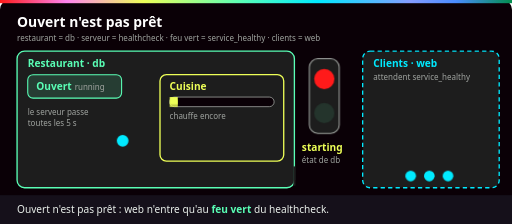
t = 0.00 s
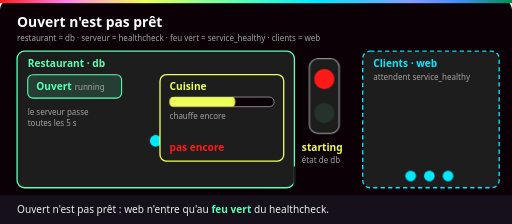
t = 1.55 s
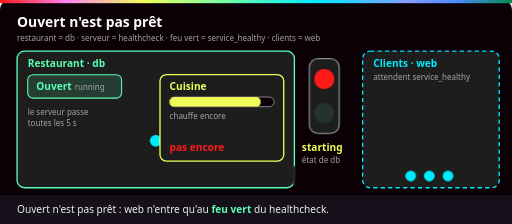
t = 3.03 s
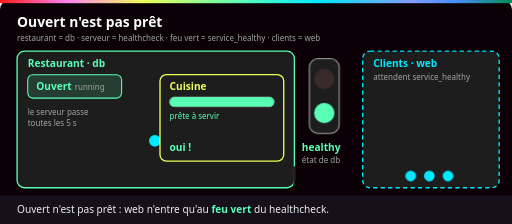
t = 4.70 s
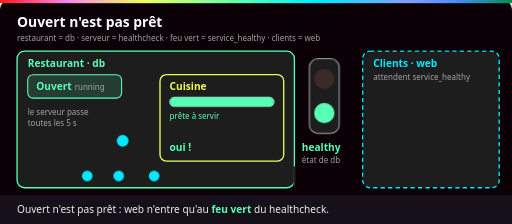
t = 6.09 s
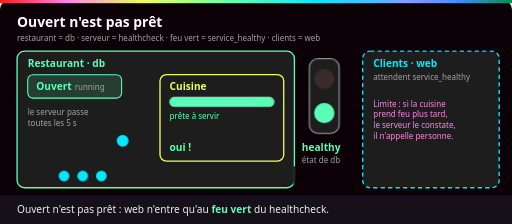
t = 7.98 s

The animated SVG that drew these frames (rendered in a browser with its animation timeline set to each time). Animation: 11 CSS @keyframes rules; one cycle of 9.24 s, repeats indefinitely.

<svg xmlns="http://www.w3.org/2000/svg" viewBox="0 0 960 420" role="img" aria-labelledby="t d">
  <title id="t">Ouvert n'est pas prêt : web attend le feu vert de la base</title>
  <desc id="d">Le restaurant (db) a ouvert ses portes, il est running, mais la cuisine chauffe encore. Le serveur (le healthcheck) passe en cuisine à intervalle régulier : pas encore, pas encore, puis oui. Le feu passe au vert, l'état devient healthy, et seulement alors les clients (web) entrent. Limite : si la cuisine prend feu plus tard, le serveur le constate mais n'appelle personne.</desc>
  <defs>
    <linearGradient id="ynov" x1="0" x2="1">
      <stop offset="0" stop-color="#ff1a1a"/><stop offset=".13" stop-color="#ff84ef"/>
      <stop offset=".28" stop-color="#eeff57"/><stop offset=".47" stop-color="#5affb6"/>
      <stop offset=".62" stop-color="#00eaff"/><stop offset=".8" stop-color="#859cff"/>
      <stop offset=".89" stop-color="#4a8cff"/><stop offset="1" stop-color="#018e4d"/>
    </linearGradient>
    <style>
      text { font-family: Bahnschrift, "Barlow Semi Condensed", "Segoe UI", Arial, sans-serif; }
      .titre { font-size: 26px; font-weight: 700; fill: #fff; }
      .label { font-size: 19px; font-weight: 700; }
      .petit { font-size: 15px; fill: #a0a4a0; }
      .legende { font-size: 19px; fill: #eaf0eb; }
      .boite { fill: #1d1d1d; stroke-width: 2.5; }
      /* 9 s : trois passages du serveur (pas encore, pas encore, oui), feu vert, puis les clients entrent. */
      .serveur { animation: serveur 9s infinite both; }
      @keyframes serveur {
        0%, 4% { transform: translate(0, 0); }
        8%, 18% { transform: translate(62px, 0); } 22% { transform: translate(0, 0); }
        24%, 34% { transform: translate(62px, 0); } 38% { transform: translate(0, 0); }
        40%, 52% { transform: translate(62px, 0); } 56%, 100% { transform: translate(0, 0); }
      }
      .q { animation: q 9s infinite both; opacity: 0; }
      @keyframes q { 0%, 6% { opacity: 0; } 8%, 13% { opacity: 1; } 15%, 22% { opacity: 0; } 24%, 29% { opacity: 1; } 31%, 38% { opacity: 0; } 40%, 45% { opacity: 1; } 47%, 100% { opacity: 0; } }
      .non { animation: non 9s infinite both; opacity: 0; }
      @keyframes non { 0%, 12% { opacity: 0; } 14%, 20% { opacity: 1; } 22%, 28% { opacity: 0; } 30%, 36% { opacity: 1; } 38%, 100% { opacity: 0; } }
      .oui { animation: oui 9s infinite both; opacity: 0; }
      @keyframes oui { 0%, 44% { opacity: 0; } 46%, 94% { opacity: 1; } 98%, 100% { opacity: 0; } }
      .avant { animation: avant 9s infinite both; }
      @keyframes avant { 0%, 45% { opacity: 1; } 47%, 97% { opacity: 0; } 100% { opacity: 1; } }
      .apres { animation: apres 9s infinite both; opacity: 0; }
      @keyframes apres { 0%, 45% { opacity: 0; } 47%, 94% { opacity: 1; } 98%, 100% { opacity: 0; } }
      .rouge { animation: rouge 9s infinite both; }
      @keyframes rouge { 0%, 45% { fill: #ff1a1a; } 47%, 97% { fill: #3a2a2a; } 100% { fill: #ff1a1a; } }
      .vert { animation: vert 9s infinite both; }
      @keyframes vert { 0%, 45% { fill: #24342c; } 47%, 97% { fill: #5affb6; } 100% { fill: #24342c; } }
      .chauffe { transform-box: fill-box; transform-origin: left center; animation: chauffe 9s infinite both; }
      @keyframes chauffe { 0% { transform: scaleX(.08); fill: #eeff57; } 44% { transform: scaleX(.9); fill: #eeff57; } 47%, 96% { transform: scaleX(1); fill: #5affb6; } 100% { transform: scaleX(.08); fill: #eeff57; } }
      .client { animation: client 9s infinite both; }
      @keyframes client { 0%, 54% { opacity: 1; transform: translate(0, 0); } 74%, 94% { opacity: 1; transform: translate(-650px, 0); } 98% { opacity: 0; transform: translate(-650px, 0); } 100% { opacity: 0; transform: translate(0, 0); } }
      .limite { animation: limite 9s infinite both; opacity: 0; }
      @keyframes limite { 0%, 74% { opacity: 0; } 78%, 94% { opacity: 1; } 98%, 100% { opacity: 0; } }
      @media (prefers-reduced-motion: reduce) {
        .q, .non, .avant { animation: none; opacity: 0; }
        .oui, .apres, .limite { animation: none; opacity: 1; }
        .serveur { animation: none; }
        .rouge { animation: none; fill: #3a2a2a; }
        .vert { animation: none; fill: #5affb6; }
        .chauffe { animation: none; fill: #5affb6; }
        .client { animation: none; transform: translate(-650px, 0); }
      }
    </style>
  </defs>

  <rect width="960" height="420" rx="18" fill="#0a0006"/>
  <rect width="960" height="6" fill="url(#ynov)"/>
  <text class="titre" x="32" y="50">Ouvert n'est pas prêt</text>
  <text class="petit" x="32" y="76">restaurant = db · serveur = healthcheck · feu vert = service_healthy · clients = web</text>

  <!-- Restaurant -->
  <rect class="boite" x="32" y="96" width="520" height="256" rx="14" stroke="#5affb6"/>
  <rect x="550" y="312" width="4" height="36" fill="#1d1d1d"/>
  <text class="label" x="52" y="126" fill="#5affb6">Restaurant · db</text>
  <rect x="52" y="140" width="176" height="44" rx="10" fill="#5affb6" fill-opacity=".14" stroke="#5affb6" stroke-width="2"/>
  <text class="label" x="68" y="169" fill="#5affb6">Ouvert</text>
  <text class="petit" x="140" y="168">running</text>
  <text class="petit" x="52" y="216">le serveur passe</text>
  <text class="petit" x="52" y="236">toutes les 5 s</text>
  <circle class="serveur" cx="230" cy="264" r="11" fill="#00eaff"/>

  <!-- Cuisine -->
  <rect class="boite" x="300" y="140" width="232" height="162" rx="12" stroke="#eeff57"/>
  <text class="label" x="318" y="168" fill="#eeff57">Cuisine</text>
  <rect x="318" y="182" width="196" height="18" rx="9" fill="#0a0006" stroke="#a0a4a0" stroke-width="1.5"/>
  <rect class="chauffe" x="318" y="182" width="196" height="18" rx="9"/>
  <text class="petit avant" x="318" y="224">chauffe encore</text>
  <text class="petit apres" x="318" y="224" style="fill:#5affb6">prête à servir</text>
  <text class="petit q" x="318" y="252" style="fill:#00eaff">« on peut envoyer ? »</text>
  <text class="label non" x="318" y="284" fill="#ff1a1a">pas encore</text>
  <text class="label oui" x="318" y="284" fill="#5affb6">oui !</text>

  <!-- Feu -->
  <rect x="580" y="110" width="56" height="140" rx="16" fill="#1d1d1d" stroke="#a0a4a0" stroke-width="2"/>
  <circle class="rouge" cx="608" cy="148" r="19"/>
  <circle class="vert" cx="608" cy="212" r="19"/>
  <text class="label avant" x="566" y="284" fill="#eeff57">starting</text>
  <text class="label apres" x="566" y="284" fill="#5affb6">healthy</text>
  <text class="petit" x="566" y="306">état de db</text>

  <!-- Clients : web -->
  <rect class="boite" x="680" y="96" width="256" height="256" rx="14" stroke="#00eaff" stroke-dasharray="8 6"/>
  <text class="label" x="700" y="126" fill="#00eaff">Clients · web</text>
  <text class="petit" x="700" y="150">attendent service_healthy</text>
  <g class="limite">
    <text class="petit" x="700" y="200" style="fill:#ff84ef">Limite : si la cuisine</text>
    <text class="petit" x="700" y="220" style="fill:#ff84ef">prend feu plus tard,</text>
    <text class="petit" x="700" y="240" style="fill:#ff84ef">le serveur le constate,</text>
    <text class="petit" x="700" y="260" style="fill:#ff84ef">il n'appelle personne.</text>
  </g>
  <g fill="#00eaff">
    <circle class="client" cx="770" cy="330" r="10"/>
    <circle class="client" cx="805" cy="330" r="10" style="animation-delay:.12s"/>
    <circle class="client" cx="840" cy="330" r="10" style="animation-delay:.24s"/>
  </g>

  <!-- Légende -->
  <rect x="0" y="366" width="960" height="54" fill="#15101a"/>
  <text class="legende" x="32" y="400">Ouvert n'est pas prêt : web n'entre qu'au <tspan fill="#5affb6" font-weight="700">feu vert</tspan> du healthcheck.</text>
</svg>
